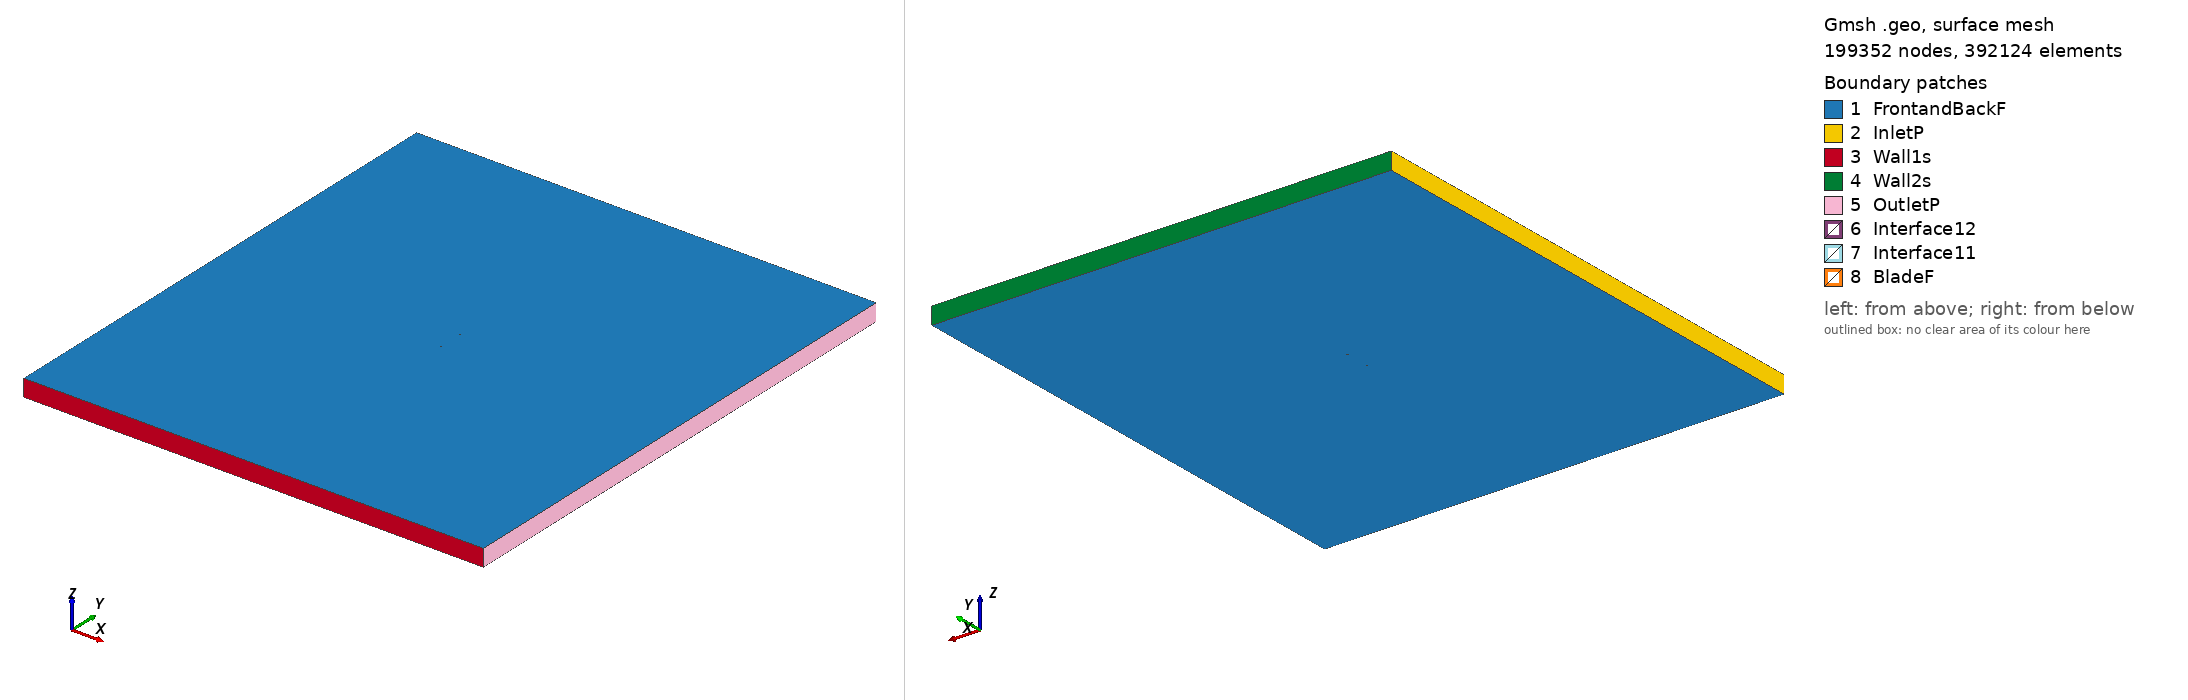

Gmsh geometry script, surface-meshed: 199352 nodes, 392124 surface elements. Boundary patches (legend numbers): 1 FrontandBackF, 2 InletP, 3 Wall1s, 4 Wall2s, 5 OutletP, 6 Interface12, 7 Interface11, 8 BladeF. Left view from above one corner, right view from below the opposite corner. Legend entries are the model's physical surfaces. The drawing asked Gmsh for element sizes between 1% and 20% of the model's largest extent; the script's own settings can give other sizes.

=== as5045_tsr2_1.5793_aoa_-2.1062.geo (drawn) ===
SetFactory("OpenCASCADE");

Point(1) = {0.075004, 0.741450, 0, 1.0};
Point(2) = {0.072379, 0.740972, 0, 1.0};
Point(3) = {0.069083, 0.740410, 0, 1.0};
Point(4) = {0.065316, 0.739783, 0, 1.0};
Point(5) = {0.061111, 0.739075, 0, 1.0};
Point(6) = {0.056505, 0.738276, 0, 1.0};
Point(7) = {0.051536, 0.737372, 0, 1.0};
Point(8) = {0.046260, 0.736352, 0, 1.0};
Point(9) = {0.040746, 0.735198, 0, 1.0};
Point(10) = {0.035087, 0.733923, 0, 1.0};
Point(11) = {0.029381, 0.732564, 0, 1.0};
Point(12) = {0.023720, 0.731193, 0, 1.0};
Point(13) = {0.018136, 0.729983, 0, 1.0};
Point(14) = {0.012550, 0.728976, 0, 1.0};
Point(15) = {0.006922, 0.728144, 0, 1.0};
Point(16) = {0.001260, 0.727478, 0, 1.0};
Point(17) = {-0.004419, 0.726952, 0, 1.0};
Point(18) = {-0.010077, 0.726549, 0, 1.0};
Point(19) = {-0.015678, 0.726264, 0, 1.0};
Point(20) = {-0.021187, 0.726095, 0, 1.0};
Point(21) = {-0.026572, 0.726039, 0, 1.0};
Point(22) = {-0.031797, 0.726095, 0, 1.0};
Point(23) = {-0.036834, 0.726262, 0, 1.0};
Point(24) = {-0.041653, 0.726537, 0, 1.0};
Point(25) = {-0.046226, 0.726919, 0, 1.0};
Point(26) = {-0.050528, 0.727401, 0, 1.0};
Point(27) = {-0.054536, 0.727981, 0, 1.0};
Point(28) = {-0.058221, 0.728654, 0, 1.0};
Point(29) = {-0.061573, 0.729418, 0, 1.0};
Point(30) = {-0.064578, 0.730266, 0, 1.0};
Point(31) = {-0.067216, 0.731182, 0, 1.0};
Point(32) = {-0.069478, 0.732163, 0, 1.0};
Point(33) = {-0.071362, 0.733187, 0, 1.0};
Point(34) = {-0.072849, 0.734246, 0, 1.0};
Point(35) = {-0.073941, 0.735324, 0, 1.0};
Point(36) = {-0.074640, 0.736395, 0, 1.0};
Point(37) = {-0.074949, 0.737420, 0, 1.0};
Point(38) = {-0.074809, 0.738270, 0, 1.0};
Point(39) = {-0.074086, 0.739019, 0, 1.0};
Point(40) = {-0.072786, 0.739830, 0, 1.0};
Point(41) = {-0.070999, 0.740687, 0, 1.0};
Point(42) = {-0.068764, 0.741580, 0, 1.0};
Point(43) = {-0.066110, 0.742496, 0, 1.0};
Point(44) = {-0.063072, 0.743422, 0, 1.0};
Point(45) = {-0.059681, 0.744334, 0, 1.0};
Point(46) = {-0.055955, 0.745209, 0, 1.0};
Point(47) = {-0.051909, 0.746033, 0, 1.0};
Point(48) = {-0.047563, 0.746796, 0, 1.0};
Point(49) = {-0.042939, 0.747494, 0, 1.0};
Point(50) = {-0.038067, 0.748122, 0, 1.0};
Point(51) = {-0.032976, 0.748674, 0, 1.0};
Point(52) = {-0.027701, 0.749141, 0, 1.0};
Point(53) = {-0.022270, 0.749512, 0, 1.0};
Point(54) = {-0.016715, 0.749784, 0, 1.0};
Point(55) = {-0.011069, 0.749948, 0, 1.0};
Point(56) = {-0.005372, 0.750000, 0, 1.0};
Point(57) = {0.000336, 0.749908, 0, 1.0};
Point(58) = {0.006050, 0.749652, 0, 1.0};
Point(59) = {0.011746, 0.749214, 0, 1.0};
Point(60) = {0.017463, 0.748561, 0, 1.0};
Point(61) = {0.023235, 0.747741, 0, 1.0};
Point(62) = {0.029076, 0.746810, 0, 1.0};
Point(63) = {0.035013, 0.745897, 0, 1.0};
Point(64) = {0.040907, 0.745093, 0, 1.0};
Point(65) = {0.046630, 0.744418, 0, 1.0};
Point(66) = {0.052118, 0.743875, 0, 1.0};
Point(67) = {0.057304, 0.743457, 0, 1.0};
Point(68) = {0.062123, 0.743164, 0, 1.0};
Point(69) = {0.066519, 0.742987, 0, 1.0};
Point(70) = {0.070437, 0.742913, 0, 1.0};
Point(71) = {0.073830, 0.742916, 0, 1.0};
Point(72) = {0.074949, 0.742936, 0, 1.0};
Point(73) = {-0.075004, -0.741450, 0, 1.0};
Point(74) = {-0.072379, -0.740972, 0, 1.0};
Point(75) = {-0.069083, -0.740410, 0, 1.0};
Point(76) = {-0.065316, -0.739783, 0, 1.0};
Point(77) = {-0.061111, -0.739075, 0, 1.0};
Point(78) = {-0.056505, -0.738276, 0, 1.0};
Point(79) = {-0.051536, -0.737372, 0, 1.0};
Point(80) = {-0.046260, -0.736352, 0, 1.0};
Point(81) = {-0.040746, -0.735198, 0, 1.0};
Point(82) = {-0.035087, -0.733923, 0, 1.0};
Point(83) = {-0.029381, -0.732564, 0, 1.0};
Point(84) = {-0.023720, -0.731193, 0, 1.0};
Point(85) = {-0.018136, -0.729983, 0, 1.0};
Point(86) = {-0.012550, -0.728976, 0, 1.0};
Point(87) = {-0.006922, -0.728144, 0, 1.0};
Point(88) = {-0.001260, -0.727478, 0, 1.0};
Point(89) = {0.004419, -0.726952, 0, 1.0};
Point(90) = {0.010077, -0.726549, 0, 1.0};
Point(91) = {0.015678, -0.726264, 0, 1.0};
Point(92) = {0.021187, -0.726095, 0, 1.0};
Point(93) = {0.026572, -0.726039, 0, 1.0};
Point(94) = {0.031797, -0.726095, 0, 1.0};
Point(95) = {0.036834, -0.726262, 0, 1.0};
Point(96) = {0.041653, -0.726537, 0, 1.0};
Point(97) = {0.046226, -0.726919, 0, 1.0};
Point(98) = {0.050528, -0.727401, 0, 1.0};
Point(99) = {0.054536, -0.727981, 0, 1.0};
Point(100) = {0.058221, -0.728654, 0, 1.0};
Point(101) = {0.061573, -0.729418, 0, 1.0};
Point(102) = {0.064578, -0.730266, 0, 1.0};
Point(103) = {0.067216, -0.731182, 0, 1.0};
Point(104) = {0.069478, -0.732163, 0, 1.0};
Point(105) = {0.071362, -0.733187, 0, 1.0};
Point(106) = {0.072849, -0.734246, 0, 1.0};
Point(107) = {0.073941, -0.735324, 0, 1.0};
Point(108) = {0.074640, -0.736395, 0, 1.0};
Point(109) = {0.074949, -0.737420, 0, 1.0};
Point(110) = {0.074809, -0.738270, 0, 1.0};
Point(111) = {0.074086, -0.739019, 0, 1.0};
Point(112) = {0.072786, -0.739830, 0, 1.0};
Point(113) = {0.070999, -0.740687, 0, 1.0};
Point(114) = {0.068764, -0.741580, 0, 1.0};
Point(115) = {0.066110, -0.742496, 0, 1.0};
Point(116) = {0.063072, -0.743422, 0, 1.0};
Point(117) = {0.059681, -0.744334, 0, 1.0};
Point(118) = {0.055955, -0.745209, 0, 1.0};
Point(119) = {0.051909, -0.746033, 0, 1.0};
Point(120) = {0.047563, -0.746796, 0, 1.0};
Point(121) = {0.042939, -0.747494, 0, 1.0};
Point(122) = {0.038067, -0.748122, 0, 1.0};
Point(123) = {0.032976, -0.748674, 0, 1.0};
Point(124) = {0.027701, -0.749141, 0, 1.0};
Point(125) = {0.022270, -0.749512, 0, 1.0};
Point(126) = {0.016715, -0.749784, 0, 1.0};
Point(127) = {0.011069, -0.749948, 0, 1.0};
Point(128) = {0.005372, -0.750000, 0, 1.0};
Point(129) = {-0.000336, -0.749908, 0, 1.0};
Point(130) = {-0.006050, -0.749652, 0, 1.0};
Point(131) = {-0.011746, -0.749214, 0, 1.0};
Point(132) = {-0.017463, -0.748561, 0, 1.0};
Point(133) = {-0.023235, -0.747741, 0, 1.0};
Point(134) = {-0.029076, -0.746810, 0, 1.0};
Point(135) = {-0.035013, -0.745897, 0, 1.0};
Point(136) = {-0.040907, -0.745093, 0, 1.0};
Point(137) = {-0.046630, -0.744418, 0, 1.0};
Point(138) = {-0.052118, -0.743875, 0, 1.0};
Point(139) = {-0.057304, -0.743457, 0, 1.0};
Point(140) = {-0.062123, -0.743164, 0, 1.0};
Point(141) = {-0.066519, -0.742987, 0, 1.0};
Point(142) = {-0.070437, -0.742913, 0, 1.0};
Point(143) = {-0.073830, -0.742916, 0, 1.0};
Point(144) = {-0.074949, -0.742936, 0, 1.0};

// Lines: first blade (splines 1-4)
Spline(1) = {1:22};
Spline(2) = {22:50};
Spline(3) = {50:72};
Spline(4) = {72,1};

// Lines: second blade (splines 5-8)
Spline(5) = {73:94};
Spline(6) = {94:122};
Spline(7) = {122:144};
Spline(8) = {144,73};

// Outer domain (points 20001-4 and lines)
Point(145) = {-13.50000000, -15.00000000, 0, 1.0};
Point(146) = {-13.50000000, 15.00000000, 0, 1.0};
Point(147) = {13.50000000, 15.00000000, 0, 1.0};
Point(148) = {13.50000000, -15.00000000, 0, 1.0};
Line(11) = {145, 146};
Line(12) = {146, 147};
Line(13) = {147, 148};
Line(14) = {145, 148};

// Interface (between moving and stationary domain) (circles)
Circle(9) = {0, 0, 0, 0.80000000, 0, 2*Pi};
Circle(10) = {0, 0, 0, 0.80000000, 0, 2*Pi};

// Loops collect Lines/Splines/etc (blade1, blade2, domain, first circle)
Line Loop(1) = {1:4};
Line Loop(2) = {5:8};
Line Loop(3) = {11,12,13,-14};
Line Loop(4) = {9};

// BooleanDifference cuts out the circle/interface from the domain
Plane Surface(1) = {3};
Plane Surface(2) = {4};
BooleanDifference{ Surface{1}; Delete;}{ Surface{2}; Delete;}

// This one cuts out the blades from the inner circle/interface
Line Loop(6) = {10};
Plane Surface(5) = {6};
Plane Surface(6) = {1};
Plane Surface(7) = {2};
BooleanDifference{ Surface{5}; Delete;}{ Surface{6,7}; Delete;}

// extrude to 3rd dimension
Extrude {0, 0, 1} {Surface{1}; Surface{5}; Layers{1}; Recombine;}

// Physical Surfaces are the named boundaries (patches)
Physical Surface("Interface11") = {12};
Physical Surface("Interface12") = {10};

// sides of domain
Physical Surface("InletP") = {6};
Physical Surface("OutletP") = {9};

// top and bottom of domain
Physical Surface("Wall1s") = {7};
Physical Surface("Wall2s") = {8};

// Check FrontandBackF by ensuring there is nothing in the 3rd dimension
Physical Surface("FrontandBackF") = {1,11,5,21};
Physical Surface("BladeF") = {13:20};
Physical Volume("Turbine") = {2};
Physical Volume("Farfield") = {1};

// settings for airfoil boundary layer
Field[1] = BoundaryLayer;
Field[1].EdgesList = {1:8};
Field[1].hwall_n = 1e-3;
Field[1].thickness = 1.5e-2;
Field[1].ratio = 1.05;
Field[1].Quads = 1;
BoundaryLayer Field = 1;

// control points for mesh (blade and interface)
// floor((arc length / 1.5mm)/ 6) -> Transfinite Line
Transfinite Line {1,2,3,5,6,7} = 34 Using Progression 1;
Transfinite Line {4,8} = 2 Using Progression 1;
Transfinite Line {9, 15} = 800 Using Progression 1;

// For more information on gmsh syntax, visit http://gmsh.info/doc/texinfo/gmsh.html
